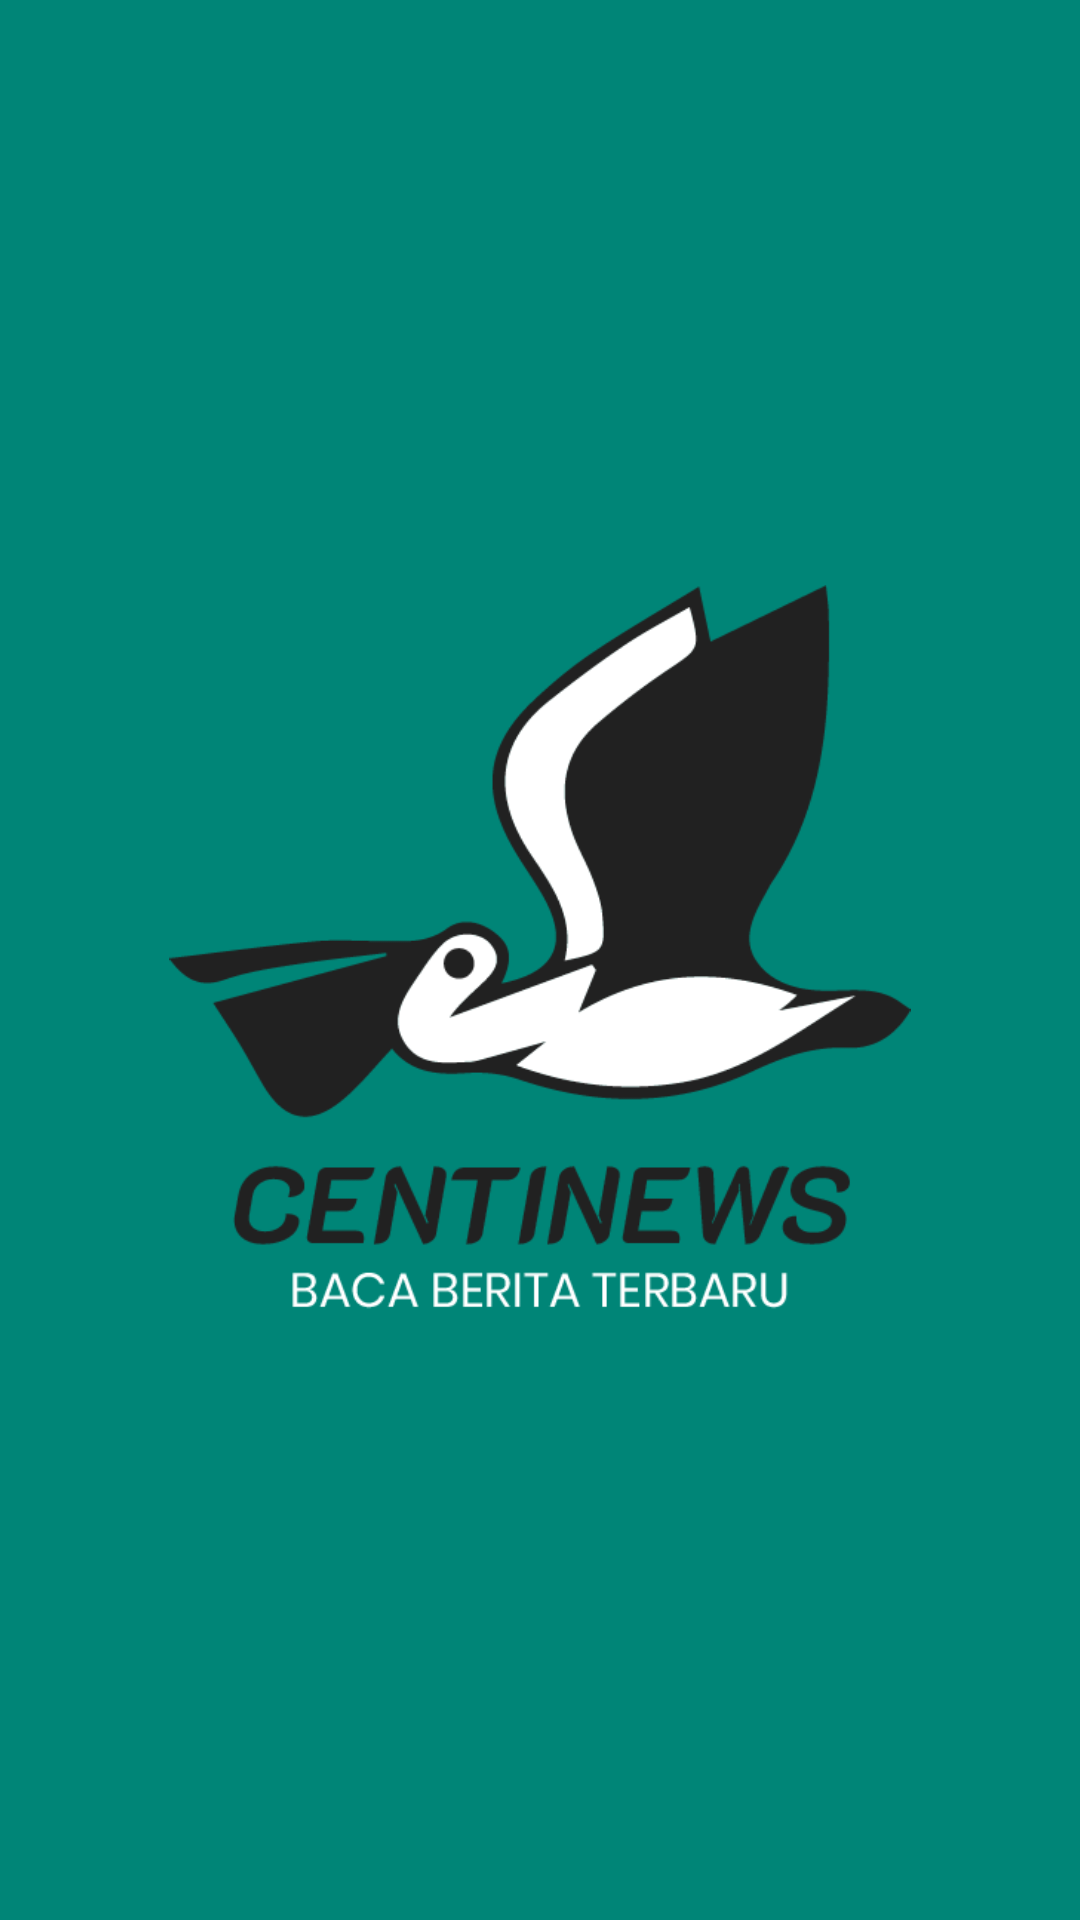

This screen was rendered from an Android layout file. Write that file and the resources it references.
<!-- AndroidManifest.xml: application theme AppTheme -->
<!-- res/layout/activity_main.xml -->
<?xml version="1.0" encoding="utf-8"?>
<androidx.constraintlayout.widget.ConstraintLayout
        xmlns:android="http://schemas.android.com/apk/res/android"
        xmlns:tools="http://schemas.android.com/tools"
        xmlns:app="http://schemas.android.com/apk/res-auto"
        android:layout_width="match_parent"
        android:layout_height="match_parent"
        android:background="@color/colorPrimary"
        tools:context=".MainActivity">

    <ImageView
            android:src="@drawable/splashlogo"
            app:layout_constraintRight_toRightOf="parent"
            app:layout_constraintTop_toTopOf="parent"
            app:layout_constraintBottom_toBottomOf="parent"
            app:layout_constraintLeft_toLeftOf="parent"
            android:layout_width="250dp"
            android:layout_height="250dp"/>

</androidx.constraintlayout.widget.ConstraintLayout>
<!-- resources referenced by this layout -->
<resources>
  <color name="colorPrimary">#008577</color>
  <!-- drawable splashlogo: png bitmap (drawable, 22337 bytes) -->
  <style name="AppTheme" parent="Theme.MaterialComponents.Light.NoActionBar">
          
          <item name="colorPrimary">@color/colorPrimary</item>
          <item name="colorPrimaryDark">@color/colorPrimaryDark</item>
          <item name="colorAccent">@color/colorAccent</item>
          <item name="colorControlNormal">@android:color/white</item>
      </style>
  <color name="colorPrimaryDark">#00574B</color>
  <color name="colorAccent">#D81B60</color>
</resources>
